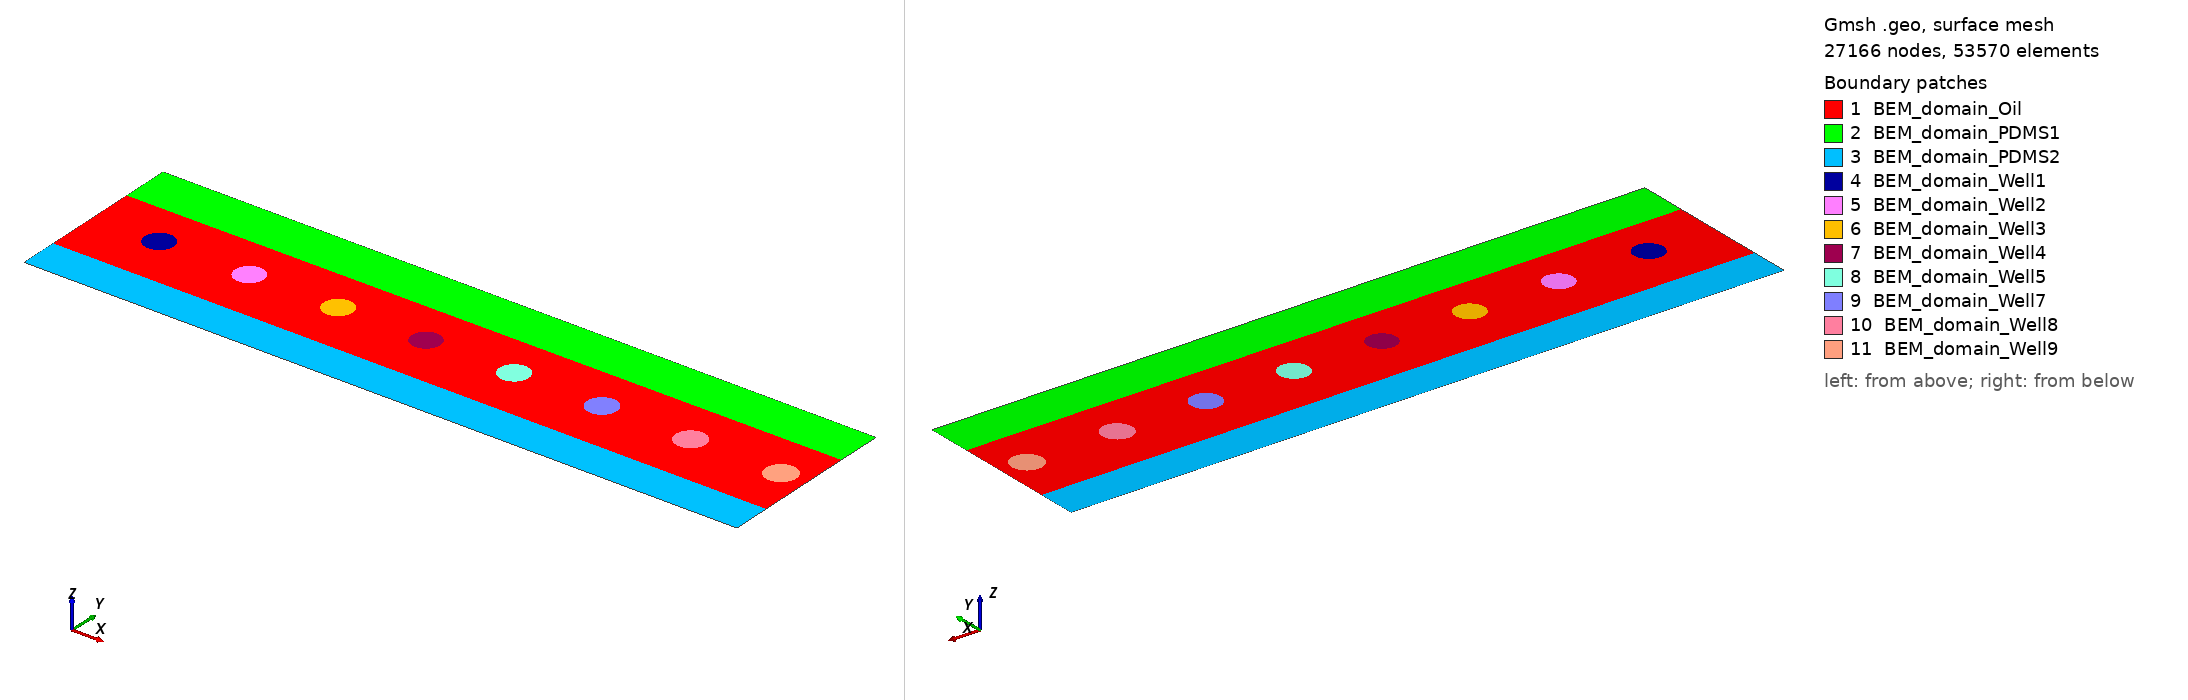

Gmsh geometry script, surface-meshed: 27166 nodes, 53570 surface elements. Boundary patches (legend numbers): 1 BEM_domain_Oil, 2 BEM_domain_PDMS1, 3 BEM_domain_PDMS2, 4 BEM_domain_Well1, 5 BEM_domain_Well2, 6 BEM_domain_Well3, 7 BEM_domain_Well4, 8 BEM_domain_Well5, 9 BEM_domain_Well7, 10 BEM_domain_Well8, 11 BEM_domain_Well9. Left view from above one corner, right view from below the opposite corner. Legend entries are the model's physical surfaces. The drawing asked Gmsh for element sizes between 1% and 20% of the model's largest extent; the script's own settings can give other sizes.

=== testElectrodeTop.geo (drawn) ===
// Généré par dxf_to_geo_v4.py

lc = 1.0;

// ── Points ──────────────────────────────────────────────
Point(1) = {1288.785545, 830.7032745, 0, lc};
Point(2) = {1582.579369, 830.7032745, 0, lc};
Point(3) = {1582.269923, 849.6397623, 0, lc};
Point(4) = {1288.404173, 850.5653622, 0, lc};
Point(5) = {1289.867559, 774.3512613, 0, lc};
Point(6) = {1583.734087, 773.3851092, 0, lc};
Point(7) = {1583.425646, 789.4489101, 0, lc};
Point(8) = {1289.559237, 790.4088584, 0, lc};
Point(9) = {1358.917403, 812.615323, 0, lc};
Point(10) = {1347.214161, 812.615323, 0, lc};
Point(11) = {1353.065782, 812.615323, 0, lc};
Point(12) = {1322.041165, 812.5302062, 0, lc};
Point(13) = {1310.206524, 812.5302062, 0, lc};
Point(14) = {1316.123845, 812.5302062, 0, lc};
Point(15) = {1395.532423, 812.5550224, 0, lc};
Point(16) = {1383.769278, 812.5550224, 0, lc};
Point(17) = {1389.65085, 812.5550224, 0, lc};
Point(18) = {1431.635513, 812.4953896, 0, lc};
Point(19) = {1420.040193, 812.4953896, 0, lc};
Point(20) = {1425.837853, 812.4953896, 0, lc};
Point(21) = {1468.013474, 812.4447538, 0, lc};
Point(22) = {1456.153354, 812.4447538, 0, lc};
Point(23) = {1462.083414, 812.4447538, 0, lc};
Point(24) = {1504.47721, 812.1349371, 0, lc};
Point(25) = {1492.459452, 812.1349371, 0, lc};
Point(26) = {1498.468331, 812.1349371, 0, lc};
Point(27) = {1541.187942, 811.8658715, 0, lc};
Point(28) = {1529.047161, 811.8658715, 0, lc};
Point(29) = {1535.117551, 811.8658715, 0, lc};
Point(30) = {1578.627276, 811.6379789, 0, lc};
Point(31) = {1566.241139, 811.6379789, 0, lc};
Point(32) = {1572.434207, 811.6379789, 0, lc};

// ── Courbes ─────────────────────────────────────────────
Line(1) = {1, 2};
Line(2) = {2, 3};
Line(3) = {3, 4};
Line(4) = {4, 1};
Line(5) = {5, 6};
Line(6) = {6, 7};
Line(7) = {7, 8};
Line(8) = {8, 5};
Circle(9) = {9, 11, 10};
Circle(10) = {10, 11, 9};
Circle(11) = {12, 14, 13};
Circle(12) = {13, 14, 12};
Circle(13) = {15, 17, 16};
Circle(14) = {16, 17, 15};
Circle(15) = {18, 20, 19};
Circle(16) = {19, 20, 18};
Circle(17) = {21, 23, 22};
Circle(18) = {22, 23, 21};
Circle(19) = {24, 26, 25};
Circle(20) = {25, 26, 24};
Circle(21) = {27, 29, 28};
Circle(22) = {28, 29, 27};
Circle(23) = {30, 32, 31};
Circle(24) = {31, 32, 30};
Line(25) = {1, 8};
Line(26) = {7, 2};

// ── Physical Curve (une par paire/domaine réelle) ──────
Physical Curve("BEM_interface_PDMS1_Oil_jux", 100) = {1};
Physical Curve("PDMS1_E", 101) = {2, 4};
Physical Curve("PDMS1_1000_E", 102) = {3};
Physical Curve("PDMS2_0_E", 103) = {5};
Physical Curve("PDMS2_E", 104) = {6, 8};
Physical Curve("BEM_interface_PDMS2_Oil_jux", 105) = {7};
Physical Curve("BEM_interface_Oil_Well2_inc", 106) = {9:10};
Physical Curve("BEM_interface_Oil_Well1_inc", 107) = {11:12};
Physical Curve("BEM_interface_Oil_Well3_inc", 108) = {13:14};
Physical Curve("BEM_interface_Oil_Well4_inc", 109) = {15:16};
Physical Curve("BEM_interface_Oil_Well5_inc", 110) = {17:18};
Physical Curve("BEM_interface_Oil_Well7_inc", 111) = {19:20};
Physical Curve("BEM_interface_Oil_Well8_inc", 112) = {21:22};
Physical Curve("BEM_interface_Oil_Well9_inc", 113) = {23:24};
Physical Curve("Oil_E", 114) = {25:26};

// ── Curve Loop ──────────────────────────────────────────
Curve Loop(1) = {25, -7, 26, -1};
Curve Loop(2) = {1:4};
Curve Loop(3) = {5:8};
Curve Loop(4) = {11:12};
Curve Loop(5) = {9:10};
Curve Loop(6) = {13:14};
Curve Loop(7) = {15:16};
Curve Loop(8) = {17:18};
Curve Loop(9) = {19:20};
Curve Loop(10) = {21:22};
Curve Loop(11) = {23:24};

// ── Plane Surface / Physical Surface ───────────────────
Plane Surface(1) = {1, 5, 4, 6, 7, 8, 9, 10, 11};
Plane Surface(2) = {2};
Plane Surface(3) = {3};
Plane Surface(4) = {4};
Plane Surface(5) = {5};
Plane Surface(6) = {6};
Plane Surface(7) = {7};
Plane Surface(8) = {8};
Plane Surface(9) = {9};
Plane Surface(10) = {10};
Plane Surface(11) = {11};
Physical Surface("BEM_domain_Oil", 1) = {1};
Physical Surface("BEM_domain_PDMS1", 2) = {2};
Physical Surface("BEM_domain_PDMS2", 3) = {3};
Physical Surface("BEM_domain_Well1", 4) = {4};
Physical Surface("BEM_domain_Well2", 5) = {5};
Physical Surface("BEM_domain_Well3", 6) = {6};
Physical Surface("BEM_domain_Well4", 7) = {7};
Physical Surface("BEM_domain_Well5", 8) = {8};
Physical Surface("BEM_domain_Well7", 9) = {9};
Physical Surface("BEM_domain_Well8", 10) = {10};
Physical Surface("BEM_domain_Well9", 11) = {11};

// ── Matériaux (HYPOTHÈSES DE REGROUPEMENT À VÉRIFIER) ──
eps0 = 8.8541878128e-12;
epsilon_r_OIL = 9.62;  // À COMPLÉTER — domaines : Oil
epsilon_r_PDMS = 2.8;  // À COMPLÉTER — domaines : PDMS1, PDMS2
epsilon_r_WELL = 80.0;  // À COMPLÉTER — domaines : Well1, Well2, Well3, Well4, Well5, Well7, Well8, Well9

SetNumber("Materials/BEM_domain_Oil/Epsilon", epsilon_r_OIL * eps0);
SetNumber("Materials/BEM_domain_PDMS1/Epsilon", epsilon_r_PDMS * eps0);
SetNumber("Materials/BEM_domain_PDMS2/Epsilon", epsilon_r_PDMS * eps0);
SetNumber("Materials/BEM_domain_Well1/Epsilon", epsilon_r_WELL * eps0);
SetNumber("Materials/BEM_domain_Well2/Epsilon", epsilon_r_WELL * eps0);
SetNumber("Materials/BEM_domain_Well3/Epsilon", epsilon_r_WELL * eps0);
SetNumber("Materials/BEM_domain_Well4/Epsilon", epsilon_r_WELL * eps0);
SetNumber("Materials/BEM_domain_Well5/Epsilon", epsilon_r_WELL * eps0);
SetNumber("Materials/BEM_domain_Well7/Epsilon", epsilon_r_WELL * eps0);
SetNumber("Materials/BEM_domain_Well8/Epsilon", epsilon_r_WELL * eps0);
SetNumber("Materials/BEM_domain_Well9/Epsilon", epsilon_r_WELL * eps0);

// ── Conditions aux limites ──────────────────────────────
SetNumber("Boundary Conditions/PDMS1_E/BEM_domain_PDMS1/neumann", 0.0);
SetNumber("Boundary Conditions/PDMS1_1000_E/BEM_domain_PDMS1/dirichlet", 1000.0);
SetNumber("Boundary Conditions/PDMS2_0_E/BEM_domain_PDMS2/dirichlet", 0.0);
SetNumber("Boundary Conditions/PDMS2_E/BEM_domain_PDMS2/neumann", 0.0);
SetNumber("Boundary Conditions/Oil_E/BEM_domain_Oil/neumann", 0.0);

Mesh.Algorithm = 6;
Mesh 2;
